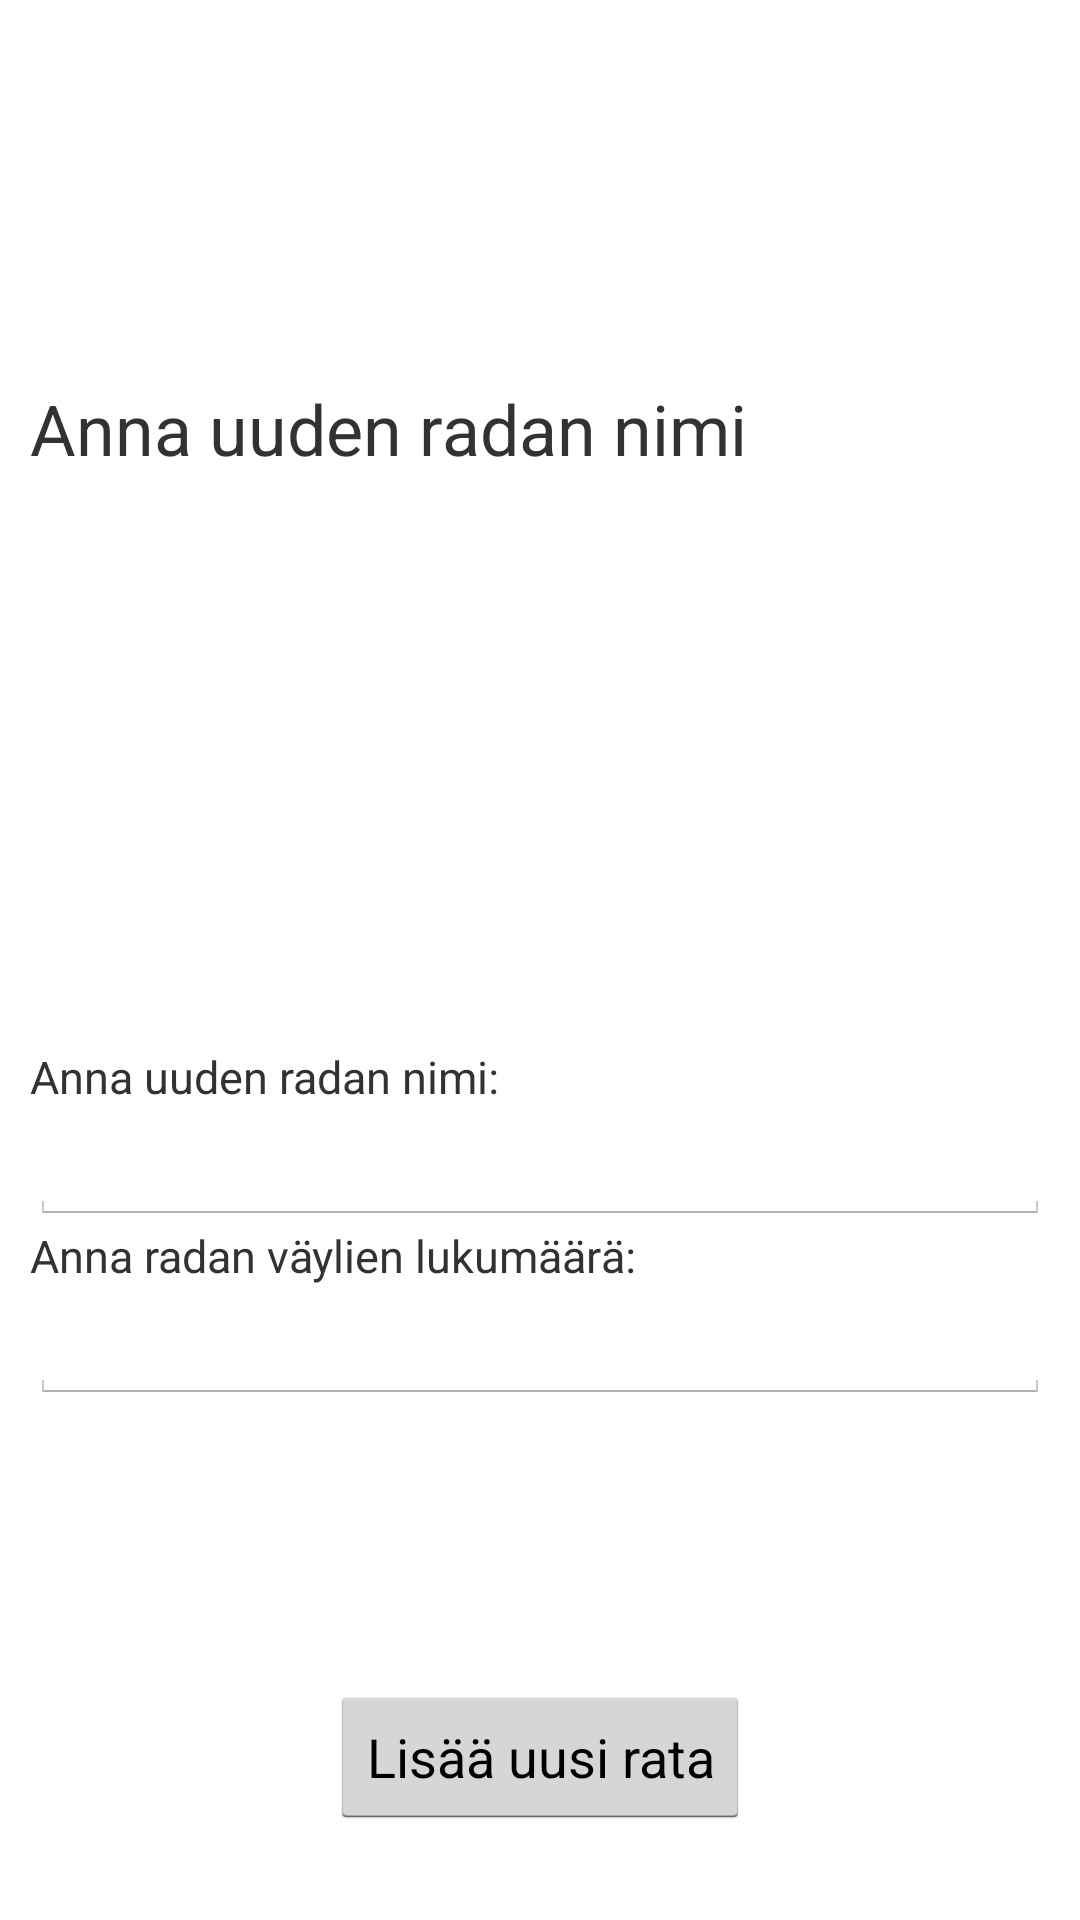

This screen was rendered from an Android layout file. Write that file and the resources it references.
<!-- AndroidManifest.xml: application theme AppTheme -->
<!-- res/layout/activity_new_course.xml -->
<ScrollView xmlns:android="http://schemas.android.com/apk/res/android"
    xmlns:tools="http://schemas.android.com/tools"
    android:layout_width="match_parent"
    android:layout_height="match_parent"
    android:padding="10dp"
    android:fillViewport="true"
    tools:context="com.example.app.frisbeeGolfApp.NewCourseActivity">

    <LinearLayout
        android:layout_width="match_parent"
        android:layout_height="match_parent"
        android:orientation="vertical">

        <LinearLayout
            android:layout_weight="3"
            android:layout_width="match_parent"
            android:layout_height="0dp"
            android:gravity="center_vertical">

            <TextView
                android:layout_width="wrap_content"
                android:layout_height="wrap_content"
                android:text="@string/give_new_course_name"
                android:textSize="70px"/>
        </LinearLayout>

        <LinearLayout
            android:layout_weight="3"
            android:layout_width="match_parent"
            android:layout_height="0dp"
            android:gravity="center"
            android:orientation="vertical">

            <TextView
                android:text="@string/new_course_name_label"
                android:layout_width="match_parent"
                android:layout_height="wrap_content"
                android:textSize="45px"/>

            <EditText
                android:id="@+id/new_course_name"
                android:inputType="textCapSentences"
                android:layout_width="match_parent"
                android:layout_height="wrap_content" />

            <TextView
                android:text="@string/new_course_hole_label"
                android:layout_width="match_parent"
                android:layout_height="wrap_content"
                android:textSize="45px"/>

            <EditText
                android:id="@+id/new_course_holes"
                android:inputType="number"
                android:layout_width="match_parent"
                android:layout_height="wrap_content" />

        </LinearLayout>

        <LinearLayout
            android:layout_weight="1"
            android:layout_width="match_parent"
            android:layout_height="0dp"
            android:gravity="center">

            <Button
                android:id="@+id/create_new_course"
                android:text="@string/add_new_course"
                android:layout_width="wrap_content"
                android:layout_height="wrap_content"
                android:onClick="createNewCourse" />
        </LinearLayout>

    </LinearLayout>
</ScrollView>
<!-- resources referenced by this layout -->
<resources>
  <string name="add_new_course">Lisää uusi rata</string>
  <string name="give_new_course_name">Anna uuden radan nimi</string>
  <string name="new_course_hole_label">Anna radan väylien lukumäärä:</string>
  <string name="new_course_name_label">Anna uuden radan nimi:</string>
  <style name="AppTheme" parent="android:Theme.Holo.Light.NoActionBar">
          
      </style>
</resources>
